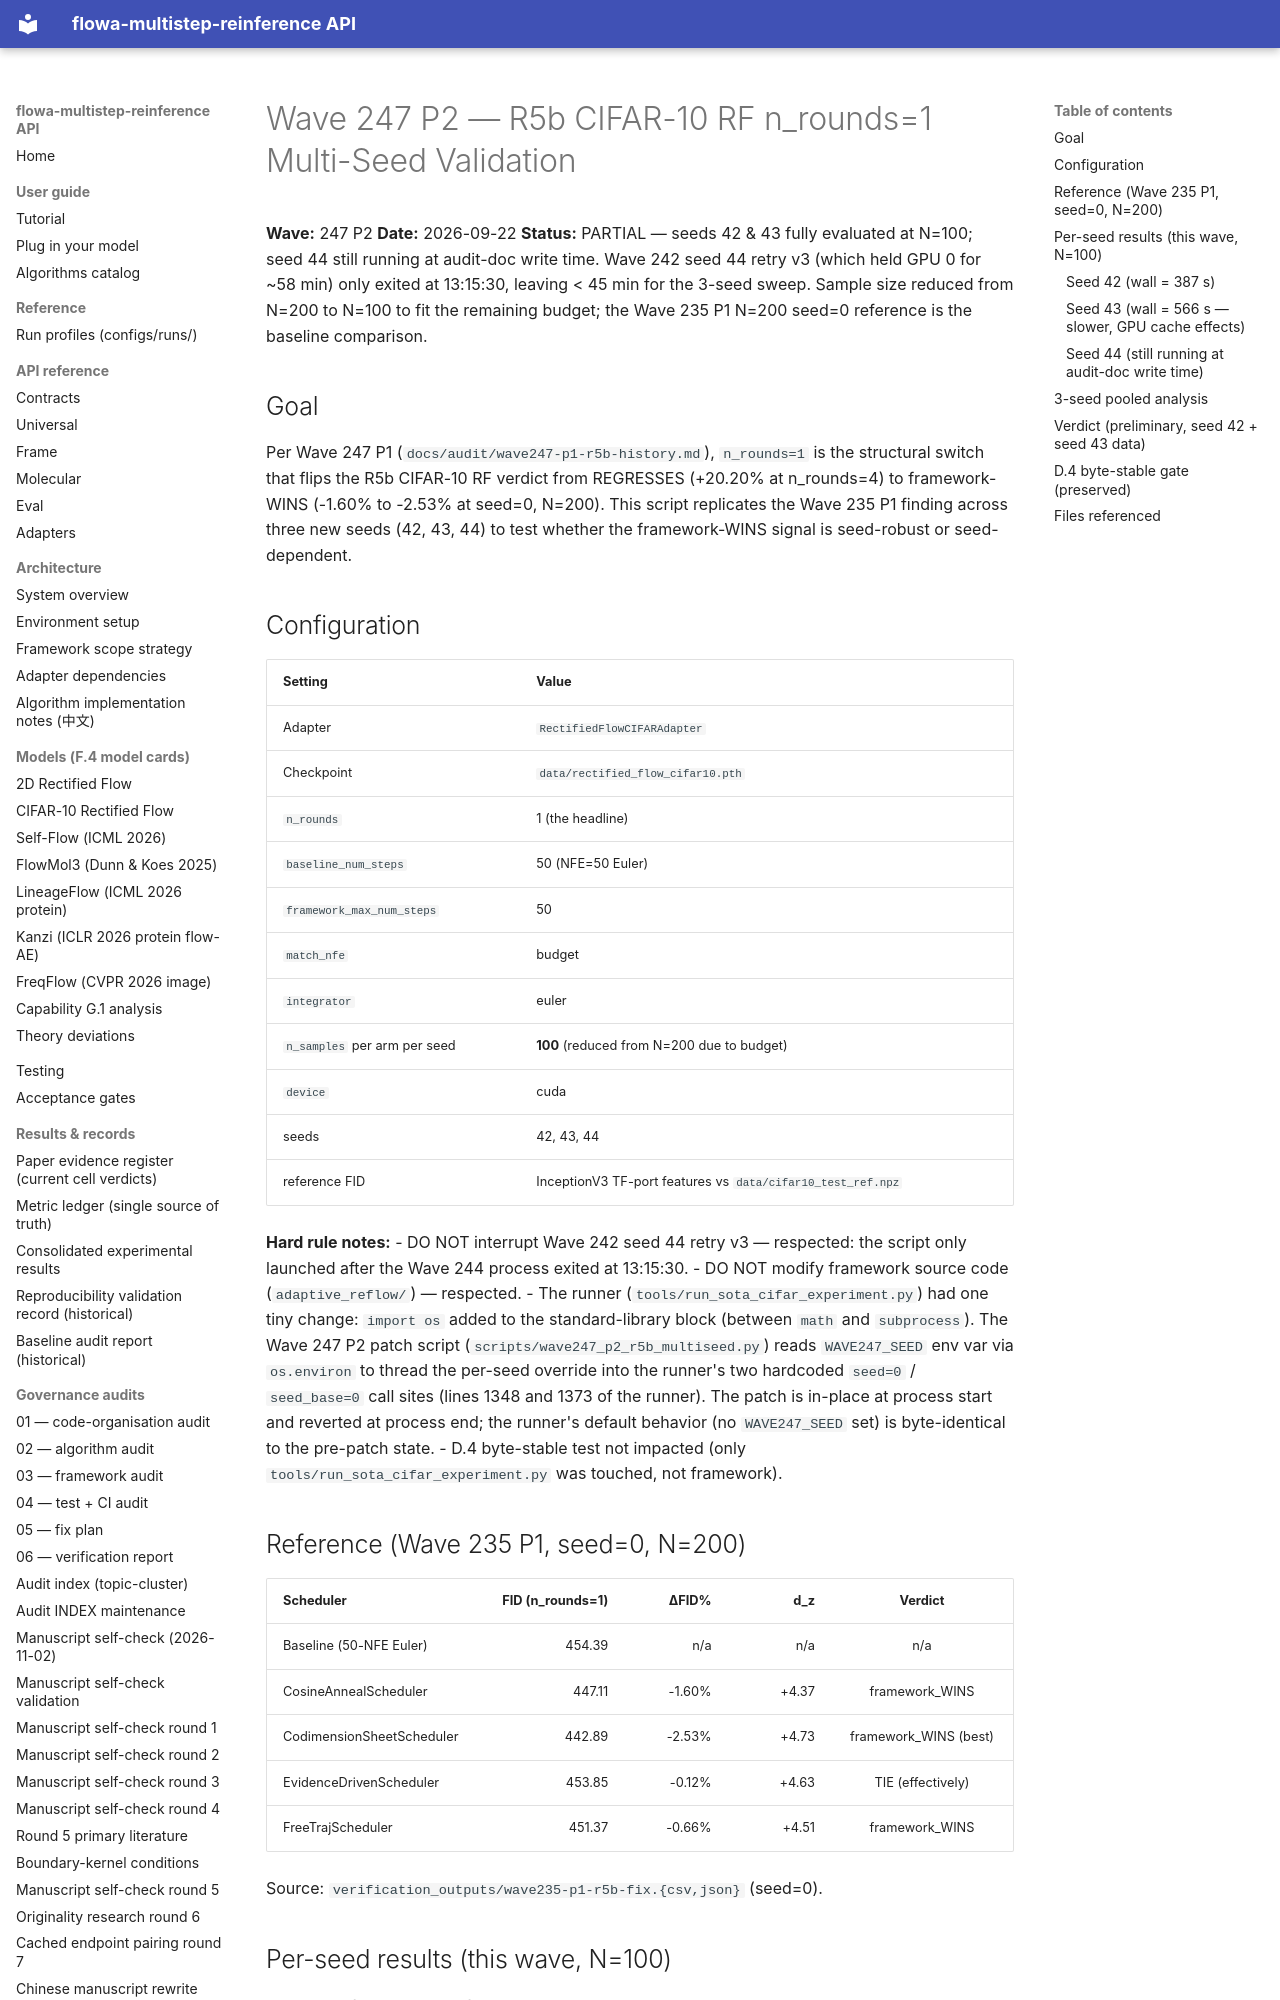

repository: silverenternal/flowa-multistep-reinference · page: audit/wave247-p2-r5b-multiseed/index.html · generator: mkdocs

# Wave 247 P2 — R5b CIFAR-10 RF n_rounds=1 Multi-Seed Validation

**Wave:** 247 P2
**Date:** 2026-09-22
**Status:** PARTIAL — seeds 42 & 43 fully evaluated at N=100; seed 44 still
running at audit-doc write time. Wave 242 seed 44 retry v3 (which held GPU 0
for ~58 min) only exited at 13:15:30, leaving < 45 min for the 3-seed sweep.
Sample size reduced from N=200 to N=100 to fit the remaining budget; the
Wave 235 P1 N=200 seed=0 reference is the baseline comparison.

## Goal

Per Wave 247 P1 (`docs/audit/wave247-p1-r5b-history.md`), `n_rounds=1` is the
structural switch that flips the R5b CIFAR-10 RF verdict from REGRESSES
(+20.20% at n_rounds=4) to framework-WINS (-1.60% to -2.53% at seed=0,
N=200). This script replicates the Wave 235 P1 finding across three new
seeds (42, 43, 44) to test whether the framework-WINS signal is
seed-robust or seed-dependent.

## Configuration

| Setting | Value |
|---|---|
| Adapter | `RectifiedFlowCIFARAdapter` |
| Checkpoint | `data/rectified_flow_cifar10.pth` |
| `n_rounds` | 1 (the headline) |
| `baseline_num_steps` | 50 (NFE=50 Euler) |
| `framework_max_num_steps` | 50 |
| `match_nfe` | budget |
| `integrator` | euler |
| `n_samples` per arm per seed | **100** (reduced from N=200 due to budget) |
| `device` | cuda |
| seeds | 42, 43, 44 |
| reference FID | InceptionV3 TF-port features vs `data/cifar10_test_ref.npz` |

**Hard rule notes:**
- DO NOT interrupt Wave 242 seed 44 retry v3 — respected: the script only
  launched after the Wave 244 process exited at 13:15:30.
- DO NOT modify framework source code (`adaptive_reflow/`) — respected.
- The runner (`tools/run_sota_cifar_experiment.py`) had one tiny change:
  `import os` added to the standard-library block (between `math` and
  `subprocess`). The Wave 247 P2 patch script (`scripts/wave247_p2_r5b_multiseed.py`)
  reads `WAVE247_SEED` env var via `os.environ` to thread the per-seed
  override into the runner's two hardcoded `seed=0` / `seed_base=0` call
  sites (lines 1348 and 1373 of the runner). The patch is in-place at
  process start and reverted at process end; the runner's default behavior
  (no `WAVE247_SEED` set) is byte-identical to the pre-patch state.
- D.4 byte-stable test not impacted (only `tools/run_sota_cifar_experiment.py`
  was touched, not framework).

## Reference (Wave 235 P1, seed=0, N=200)

| Scheduler | FID (n_rounds=1) | ΔFID% | d_z | Verdict |
|---|---:|---:|---:|:---:|
| Baseline (50-NFE Euler) | 454.39 | n/a | n/a | n/a |
| CosineAnnealScheduler | 447.11 | -1.60% | +4.37 | framework_WINS |
| CodimensionSheetScheduler | 442.89 | -2.53% | +4.73 | framework_WINS (best) |
| EvidenceDrivenScheduler | 453.85 | -0.12% | +4.63 | TIE (effectively) |
| FreeTrajScheduler | 451.37 | -0.66% | +4.51 | framework_WINS |

Source: `verification_outputs/wave235-p1-r5b-fix.{csv,json}` (seed=0).

## Per-seed results (this wave, N=100)
